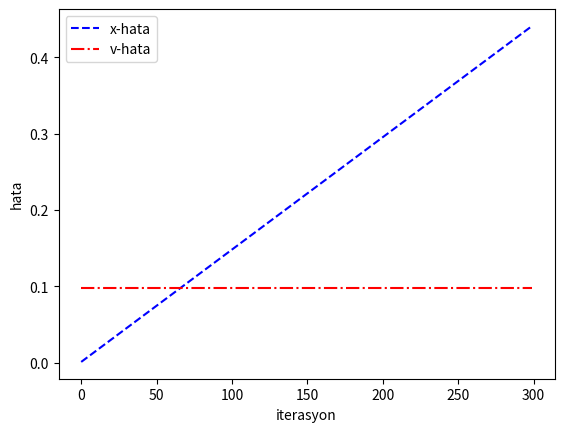

Write Python code to recreate this figure.
def euler(dy, yi, h):

	y = [] # y = [y0, y1, y2, ... , yn]

	for dyi in dy:
		y = y + [yi + dyi * h]
		yi = y[-1]

	return y

import math
import matplotlib.pyplot as plt

step = 0.01
time = 3 # sn
iteration = math.floor(time / step)

g = 9.81 # m/s^2

t = [i * step for i in range(iteration)]
dx2 = [-g for i in range(iteration)]
"""
plt.plot(t, dx2, 'r', label = 'ivme')

plt.xlabel('zaman (sn)')
plt.ylabel('ivme (m/s^2)')
"""
dx = euler(dy = dx2, yi = 0, h = step)
"""
plt.plot(t, dx, 'b', label = 'hız')

plt.xlabel('zaman (sn)')
plt.ylabel('hız (m/s)')
"""
x = euler (dy = dx, yi = 100, h = step)
"""
plt.plot(t, x, 'g', label = 'konum')

plt.xlabel('zaman (sn)')
plt.ylabel('konum (m)')
"""
# v0 = 0
x0 = 100
x_ref = []
v_ref = []

h = 0
for i in range(iteration):
	x_ref = x_ref + [-0.5 * g * (h**2) + x0]
	v_ref = v_ref + [-g * h] 
	h += step

x_diff = []
v_diff = []

for i in range(iteration):
	x_diff = x_diff + [abs(x[i] - x_ref[i])]
	v_diff = v_diff + [abs(dx[i] - v_ref[i])]


plt.plot(x_diff, 'b', linestyle = 'dashed', label = 'x-hata')
plt.plot(v_diff, 'r', linestyle = 'dashdot', label = 'v-hata')

plt.xlabel('iterasyon')
plt.ylabel('hata')
plt.legend()
plt.show()
